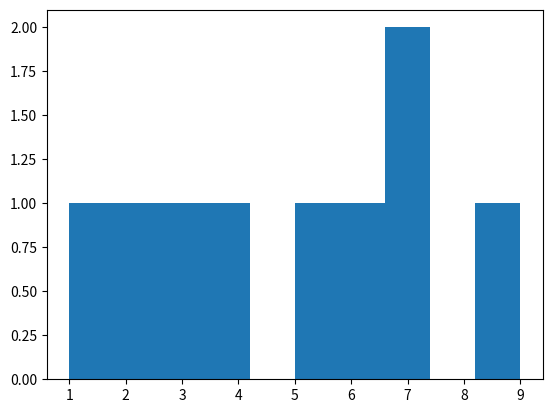

Write the Python code that produced this figure.
import numpy as np

## Histogramas y visualisacion de datos

from matplotlib import pyplot as plt

clients2 = np.array([1,2,3,4,5,6,7,7,9])
print(clients2)

plt.hist(clients2)
plt.show()



